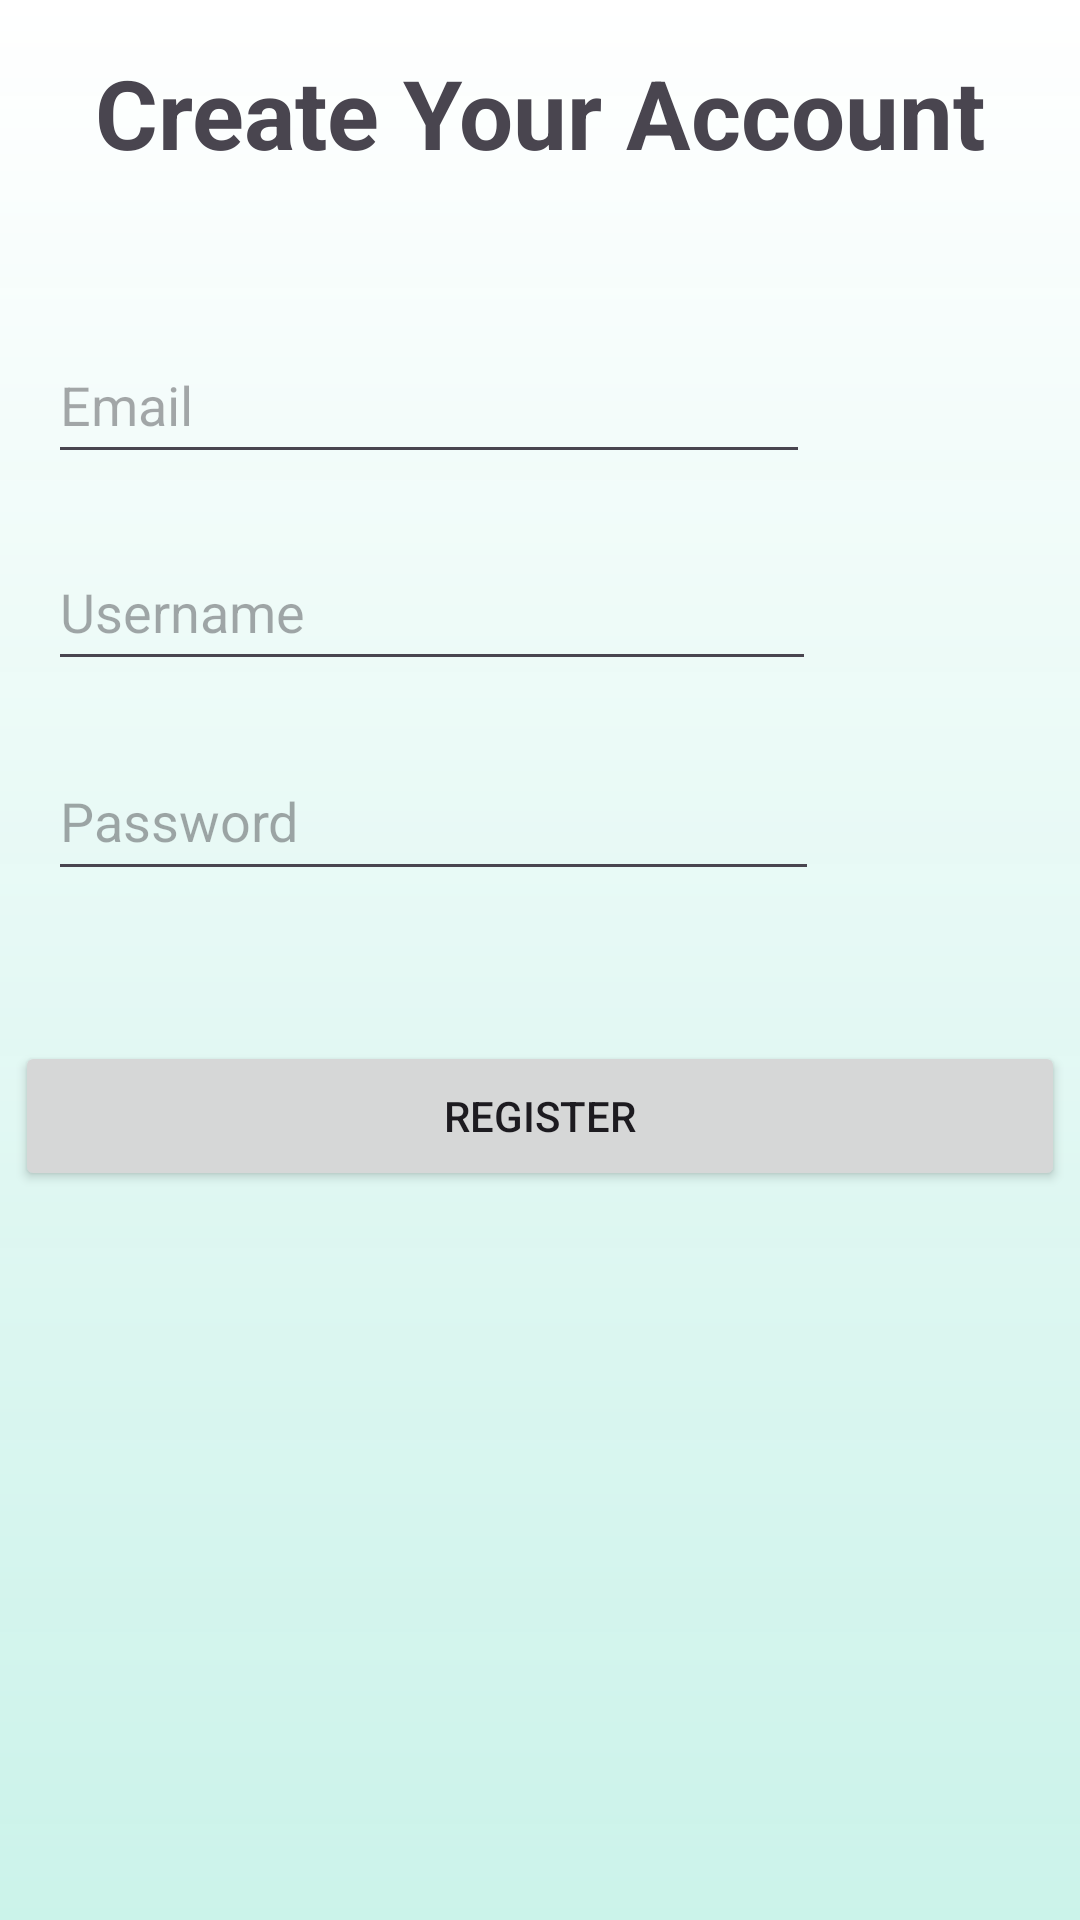

Produce the Android XML layout that renders to this screen, including the resource entries it uses.
<!-- AndroidManifest.xml: application theme Theme.NodeNest -->
<!-- res/layout/activity_register.xml -->
<?xml version="1.0" encoding="utf-8"?>
<androidx.constraintlayout.widget.ConstraintLayout xmlns:android="http://schemas.android.com/apk/res/android"
    xmlns:app="http://schemas.android.com/apk/res-auto"
    xmlns:tools="http://schemas.android.com/tools"
    android:id="@+id/main"
    android:layout_width="match_parent"
    android:layout_height="match_parent"
    android:background="@drawable/gradient"
    tools:context=".view.RegisterActivity">

    <TextView
        android:id="@+id/sensorName"
        android:layout_width="wrap_content"
        android:layout_height="wrap_content"
        android:layout_marginTop="16dp"
        android:text="@string/create_account"
        android:textSize="32sp"
        android:textStyle="bold"
        app:layout_constraintHorizontal_bias="0.5"
        app:layout_constraintLeft_toLeftOf="parent"
        app:layout_constraintRight_toRightOf="parent"
        app:layout_constraintTop_toTopOf="parent" />

    <EditText
        android:id="@+id/email"
        android:layout_width="254dp"
        android:layout_height="49dp"
        android:layout_marginStart="16dp"
        android:layout_marginTop="50dp"
        android:hint="@string/email"
        android:inputType="textEmailAddress"
        app:layout_constraintStart_toStartOf="parent"
        app:layout_constraintTop_toBottomOf="@+id/sensorName"
        app:layout_constraintWidth_percent="0.8" />

    <EditText
        android:id="@+id/registerUsername"
        android:layout_width="256dp"
        android:layout_height="49dp"
        android:layout_marginStart="16dp"
        android:layout_marginTop="20dp"
        android:hint="@string/username"
        app:layout_constraintStart_toStartOf="parent"
        app:layout_constraintTop_toBottomOf="@+id/email"
        app:layout_constraintWidth_percent="0.8" />

    <EditText
        android:id="@+id/registerPassword"
        android:layout_width="257dp"
        android:layout_height="50dp"
        android:layout_marginStart="16dp"
        android:layout_marginTop="20dp"
        android:hint="@string/password"
        android:inputType="textPassword"
        app:layout_constraintStart_toStartOf="parent"
        app:layout_constraintTop_toBottomOf="@+id/registerUsername"
        app:layout_constraintWidth_percent="0.8" />

    <androidx.appcompat.widget.AppCompatButton
        android:id="@+id/btnRegister"
        android:layout_width="350dp"
        android:layout_height="50dp"
        android:layout_marginTop="50dp"
        android:text="@string/register"
        app:layout_constraintEnd_toEndOf="parent"
        app:layout_constraintHorizontal_bias="0.5"
        app:layout_constraintStart_toStartOf="parent"
        app:layout_constraintTop_toBottomOf="@+id/registerPassword" />

    <androidx.appcompat.widget.AppCompatButton
        android:id="@+id/btnReturn"
        android:layout_width="350dp"
        android:layout_height="45dp"
        android:background="#2E5091"
        android:textColor="@color/white"
        android:layout_marginTop="260dp"
        android:onClick="onBtnReturn_Click"
        android:text="@string/returnWord"
        app:layout_constraintEnd_toEndOf="parent"
        app:layout_constraintHorizontal_bias="0.508"
        app:layout_constraintStart_toStartOf="parent"
        app:layout_constraintTop_toBottomOf="@+id/btnRegister" />

</androidx.constraintlayout.widget.ConstraintLayout>
<!-- resources referenced by this layout -->
<resources>
  <color name="white">#FFFFFFFF</color>
  <!-- drawable gradient (drawable) -->
  <?xml version="1.0" encoding="utf-8"?>
  <shape xmlns:android="http://schemas.android.com/apk/res/android"
      android:shape="rectangle">
      <gradient
          android:startColor="#ffffffff"
          android:endColor="#f5c9f2e9"
          android:angle="270" />
  </shape>
  <string name="create_account">Create Your Account</string>
  <string name="email">Email</string>
  <string name="password">Password</string>
  <string name="register">Register</string>
  <string name="returnWord">Return</string>
  <string name="username">Username</string>
  <style name="Theme.NodeNest" parent="Base.Theme.NodeNest" />
  <style name="Base.Theme.NodeNest" parent="Theme.Material3.DayNight.NoActionBar">
          
          
      </style>
</resources>
